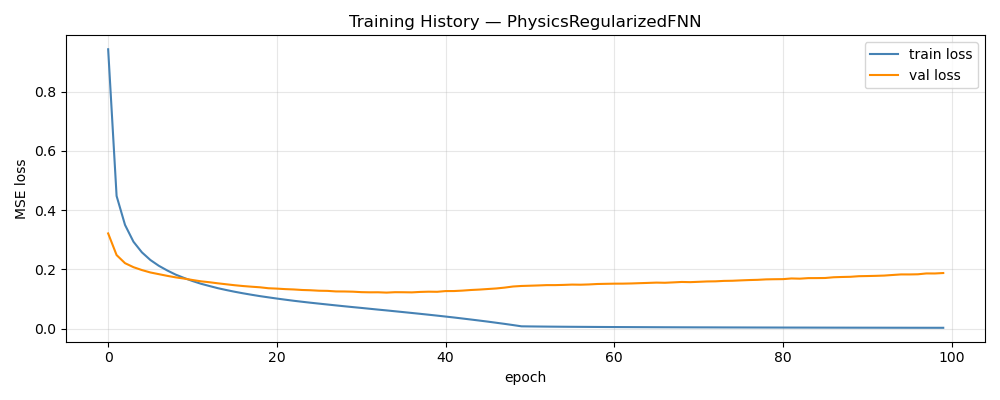

Data behind this chart, as committed beside it:
epoch, train_loss, val_loss, train_rmse, val_rmse
1, 0.9436, 0.3216, 0.8762, 0.1407
2, 0.448, 0.2484, 0.6106, 0.1216
3, 0.3503, 0.2211, 0.5448, 0.113
4, 0.2936, 0.2076, 0.5024, 0.1087
5, 0.2577, 0.1978, 0.4738, 0.1054
6, 0.2319, 0.1897, 0.4519, 0.1028
7, 0.2124, 0.184, 0.4349, 0.1009
8, 0.1965, 0.1783, 0.4203, 0.09915
9, 0.1824, 0.1732, 0.4071, 0.09794
10, 0.1712, 0.169, 0.3962, 0.09633
11, 0.1608, 0.1642, 0.386, 0.09518
12, 0.1516, 0.1598, 0.3766, 0.094
13, 0.144, 0.1567, 0.369, 0.09312
14, 0.1366, 0.153, 0.3617, 0.09201
15, 0.1304, 0.1498, 0.3556, 0.09109
16, 0.1245, 0.1466, 0.3499, 0.09054
17, 0.1193, 0.1438, 0.345, 0.08959
18, 0.1144, 0.1416, 0.3407, 0.08871
19, 0.1097, 0.1396, 0.3367, 0.08818
20, 0.1056, 0.1364, 0.3335, 0.08708
21, 0.1016, 0.1351, 0.3307, 0.08668
22, 0.09777, 0.1334, 0.3281, 0.08599
23, 0.09408, 0.1323, 0.3261, 0.08573
24, 0.0907, 0.1305, 0.3247, 0.08504
25, 0.08747, 0.1296, 0.3238, 0.08492
26, 0.08444, 0.128, 0.3232, 0.08425
27, 0.08144, 0.1275, 0.3232, 0.08412
28, 0.07846, 0.1256, 0.3234, 0.08326
29, 0.07553, 0.1254, 0.3239, 0.08322
30, 0.07269, 0.1248, 0.3246, 0.0832
31, 0.06997, 0.1232, 0.3262, 0.08274
32, 0.06709, 0.1226, 0.3277, 0.08255
33, 0.06423, 0.1228, 0.3294, 0.08236
34, 0.06153, 0.1217, 0.3321, 0.08195
35, 0.05865, 0.123, 0.3343, 0.08233
36, 0.05578, 0.1229, 0.3373, 0.08245
37, 0.05288, 0.1224, 0.3403, 0.08231
38, 0.04996, 0.124, 0.3438, 0.08282
39, 0.04697, 0.1248, 0.3474, 0.08293
40, 0.04391, 0.1244, 0.3515, 0.08296
41, 0.04077, 0.1268, 0.3555, 0.08347
42, 0.03759, 0.1269, 0.3602, 0.08377
43, 0.03419, 0.1284, 0.3647, 0.08436
44, 0.03076, 0.1304, 0.3694, 0.08482
45, 0.02725, 0.1319, 0.3745, 0.08562
46, 0.02368, 0.1338, 0.3801, 0.08622
47, 0.01987, 0.1357, 0.3855, 0.08697
48, 0.01603, 0.1385, 0.3913, 0.0879
49, 0.01199, 0.1423, 0.3975, 0.08909
50, 0.007789, 0.1441, 0.4038, 0.08971
51, 0.007423, 0.1449, 0.4063, 0.09008
52, 0.007106, 0.1459, 0.4079, 0.09019
53, 0.00681, 0.147, 0.409, 0.09046
54, 0.006557, 0.147, 0.4099, 0.09059
55, 0.006328, 0.1477, 0.4109, 0.09079
56, 0.006139, 0.1487, 0.4118, 0.09108
57, 0.00596, 0.1484, 0.4125, 0.09069
58, 0.005801, 0.1493, 0.4135, 0.09094
59, 0.005621, 0.1508, 0.4141, 0.09132
60, 0.005461, 0.1513, 0.4149, 0.09155
... 40 more rows
